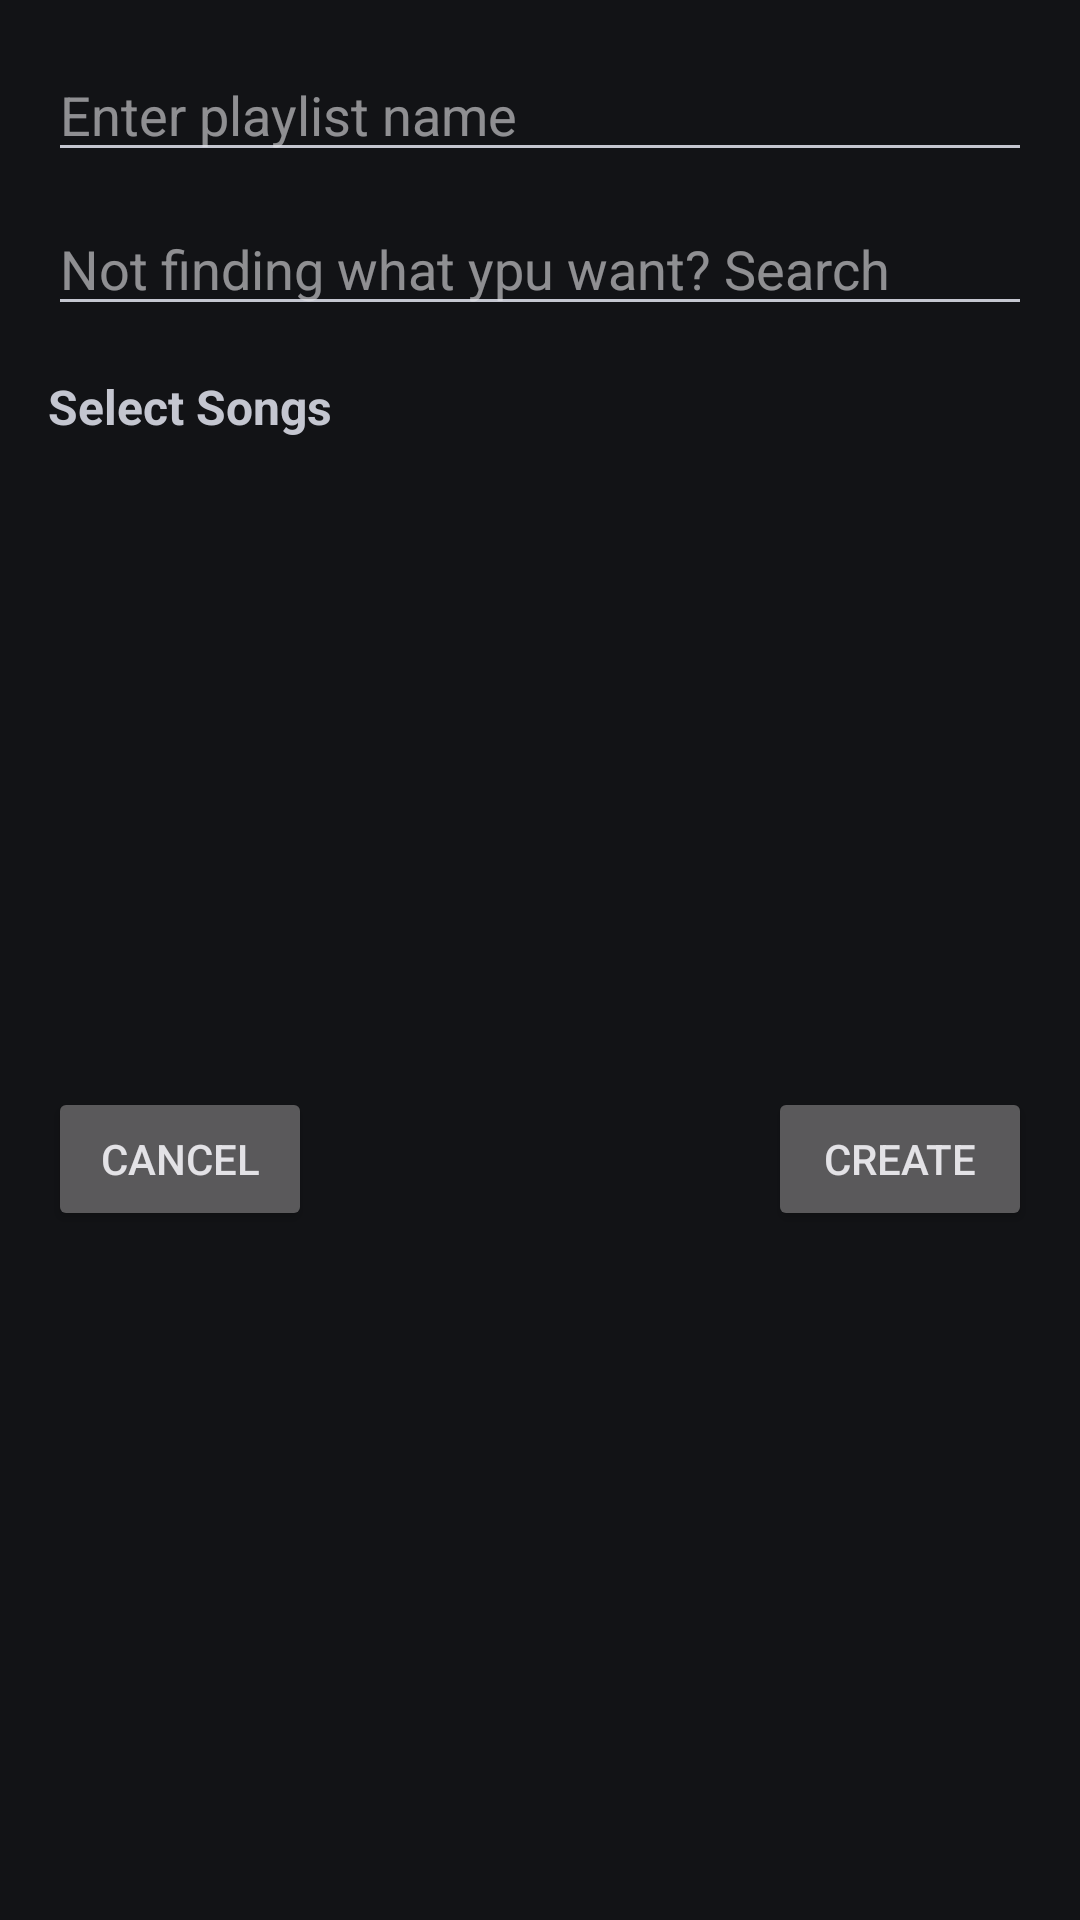

Produce the Android XML layout that renders to this screen, including the resource entries it uses.
<!-- AndroidManifest.xml: application theme Theme.Material3.DynamicColors.Dark.NoActionBar -->
<!-- res/layout/playlist_creator.xml -->
<?xml version="1.0" encoding="utf-8"?>
<androidx.constraintlayout.widget.ConstraintLayout
    xmlns:android="http://schemas.android.com/apk/res/android"
    xmlns:app="http://schemas.android.com/apk/res-auto"
    android:layout_width="match_parent"
    android:layout_height="wrap_content"
    android:padding="16dp">

    
    <EditText
        android:id="@+id/editPlaylistName"
        android:layout_width="0dp"
        android:layout_height="wrap_content"
        android:hint="Enter playlist name"
        android:inputType="text"
        app:layout_constraintTop_toTopOf="parent"
        app:layout_constraintStart_toStartOf="parent"
        app:layout_constraintEnd_toEndOf="parent" />

    
    <EditText
        android:id="@+id/search_song_for_playlist"
        android:layout_width="match_parent"
        android:layout_height="wrap_content"
        app:layout_constraintTop_toBottomOf="@id/editPlaylistName"
        android:hint="Not finding what ypu want? Search"
        android:layout_marginTop="10dp"/>


    <TextView
        android:id="@+id/txtSelectSongs"
        android:layout_width="wrap_content"
        android:layout_height="wrap_content"
        android:text="Select Songs"
        android:textSize="16sp"
        android:textStyle="bold"
        android:layout_marginTop="16dp"
        app:layout_constraintTop_toBottomOf="@id/search_song_for_playlist"
        app:layout_constraintStart_toStartOf="parent" />

    <androidx.recyclerview.widget.RecyclerView
        android:id="@+id/recyclerViewSongs"
        android:layout_width="0dp"
        android:layout_height="200dp"
        android:scrollbars="vertical"
        app:layout_constraintTop_toBottomOf="@id/txtSelectSongs"
        app:layout_constraintStart_toStartOf="parent"
        app:layout_constraintEnd_toEndOf="parent" />

    
    <Button
        android:id="@+id/btnCreatePlaylist"
        android:layout_width="wrap_content"
        android:layout_height="wrap_content"
        android:text="Create"
        android:layout_marginTop="16dp"
        app:layout_constraintTop_toBottomOf="@id/recyclerViewSongs"
        app:layout_constraintEnd_toEndOf="parent" />

    <Button
        android:id="@+id/btnCancel"
        android:layout_width="wrap_content"
        android:layout_height="wrap_content"
        android:text="Cancel"
        android:layout_marginTop="16dp"
        app:layout_constraintTop_toBottomOf="@id/recyclerViewSongs"
        app:layout_constraintStart_toStartOf="parent" />

</androidx.constraintlayout.widget.ConstraintLayout>
<!-- resources referenced by this layout -->
<resources>

</resources>
